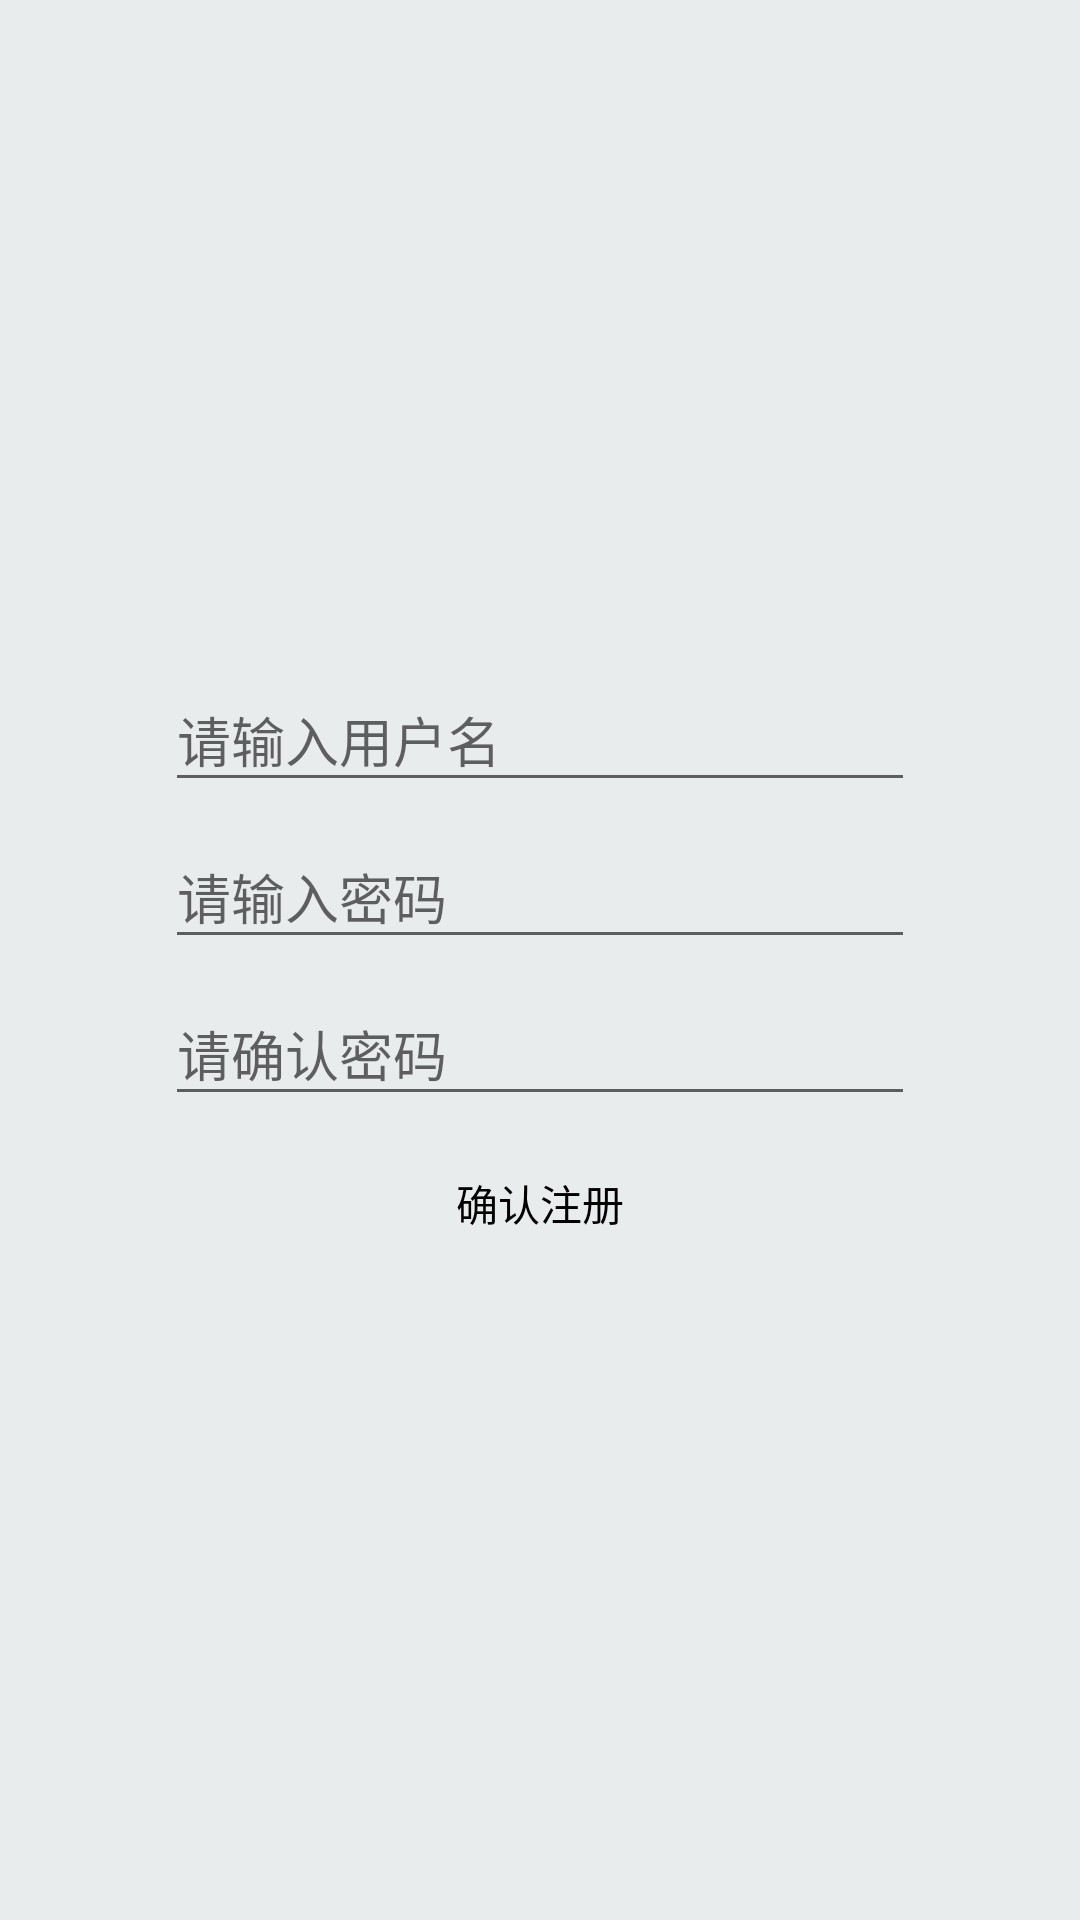

Here is an Android app screen rendered from its layout file. Give the layout XML and the strings, colors and styles it references.
<!-- AndroidManifest.xml: application theme ProjectThemeWithStatusBar -->
<!-- res/layout/activity_register.xml -->
<?xml version="1.0" encoding="utf-8"?>
<RelativeLayout xmlns:android="http://schemas.android.com/apk/res/android"
    android:layout_width="match_parent"
    android:layout_height="match_parent"
    android:background="@color/general">
    <include layout="@layout/activity_toolbar"/>
    <LinearLayout
        android:orientation="vertical"
        android:layout_centerInParent="true"
        android:layout_width="wrap_content"
        android:layout_height="wrap_content">
        <android.support.design.widget.TextInputLayout
            android:layout_width="250dp"
            android:layout_height="wrap_content">
            <android.support.design.widget.TextInputEditText
                android:id="@+id/username"
                android:layout_width="match_parent"
                android:layout_height="wrap_content"
                android:hint="@string/create_username"/>
        </android.support.design.widget.TextInputLayout>
        <android.support.design.widget.TextInputLayout
            android:layout_width="250dp"
            android:layout_height="wrap_content">
            <android.support.design.widget.TextInputEditText
                android:id="@+id/password"
                android:layout_width="match_parent"
                android:layout_height="wrap_content"
                android:hint="@string/create_password"/>
        </android.support.design.widget.TextInputLayout>
        <android.support.design.widget.TextInputLayout
            android:layout_width="250dp"
            android:layout_height="wrap_content">
            <android.support.design.widget.TextInputEditText
                android:id="@+id/confPassword"
                android:layout_width="match_parent"
                android:layout_height="wrap_content"
                android:hint="@string/confirm_password"/>
        </android.support.design.widget.TextInputLayout>
        <Button
            android:id="@+id/register_btn"
            android:layout_width="match_parent"
            android:layout_height="wrap_content"
            android:text="@string/user_register"
            style="?android:attr/borderlessButtonStyle"
            android:background="@drawable/ripple_general"
            android:layout_marginTop="5dp"/>
    </LinearLayout>
</RelativeLayout>
<!-- res/layout/activity_toolbar.xml (included above) -->
<?xml version="1.0" encoding="utf-8"?>
<android.support.design.widget.AppBarLayout xmlns:android="http://schemas.android.com/apk/res/android"
    android:id="@+id/appBar_base"
    android:layout_width="match_parent"
    android:layout_height="?actionBarSize"
    android:layout_gravity="top"
    android:theme="@style/AppTheme.AppBarOverlay">
    <android.support.v7.widget.Toolbar
        android:id="@+id/toolbar_base"
        android:layout_width="match_parent"
        android:layout_height="match_parent" />
</android.support.design.widget.AppBarLayout>
<!-- resources referenced by this layout -->
<resources>
  <color name="general">#e8eced</color>
  <!-- drawable ripple_general (drawable) -->
  <?xml version="1.0" encoding="utf-8"?>
  <ripple xmlns:android="http://schemas.android.com/apk/res/android"
      android:color="@color/mask">
      <item android:drawable="@drawable/ripple_btn_general"/>
  </ripple>
  <string name="confirm_password">请确认密码</string>
  <string name="create_password">请输入密码</string>
  <string name="create_username">请输入用户名</string>
  <string name="user_register">确认注册</string>
  <style name="AppTheme.AppBarOverlay" parent="ThemeOverlay.AppCompat.Light" />
  <style name="ProjectThemeWithStatusBar" parent="AppTheme">
          <item name="windowActionBar">false</item>
          <item name="windowNoTitle">true</item>
          <item name="android:windowBackground">@color/white</item>
          <item name="android:textColor">@color/black</item>
      </style>
  <color name="mask">#50000000</color>
  <style name="AppTheme" parent="Theme.AppCompat.DayNight.DarkActionBar">
          
          <item name="colorPrimary">@color/colorPrimary</item>
          <item name="colorPrimaryDark">@color/colorPrimaryDark</item>
          <item name="colorAccent">@color/colorAccent</item>
      </style>
  <color name="white">#ffffff</color>
  <color name="black">#000000</color>
  <color name="colorPrimary">#e8eced</color>
  <color name="colorPrimaryDark">#e8eced</color>
  <color name="colorAccent">#eb0202</color>
</resources>
